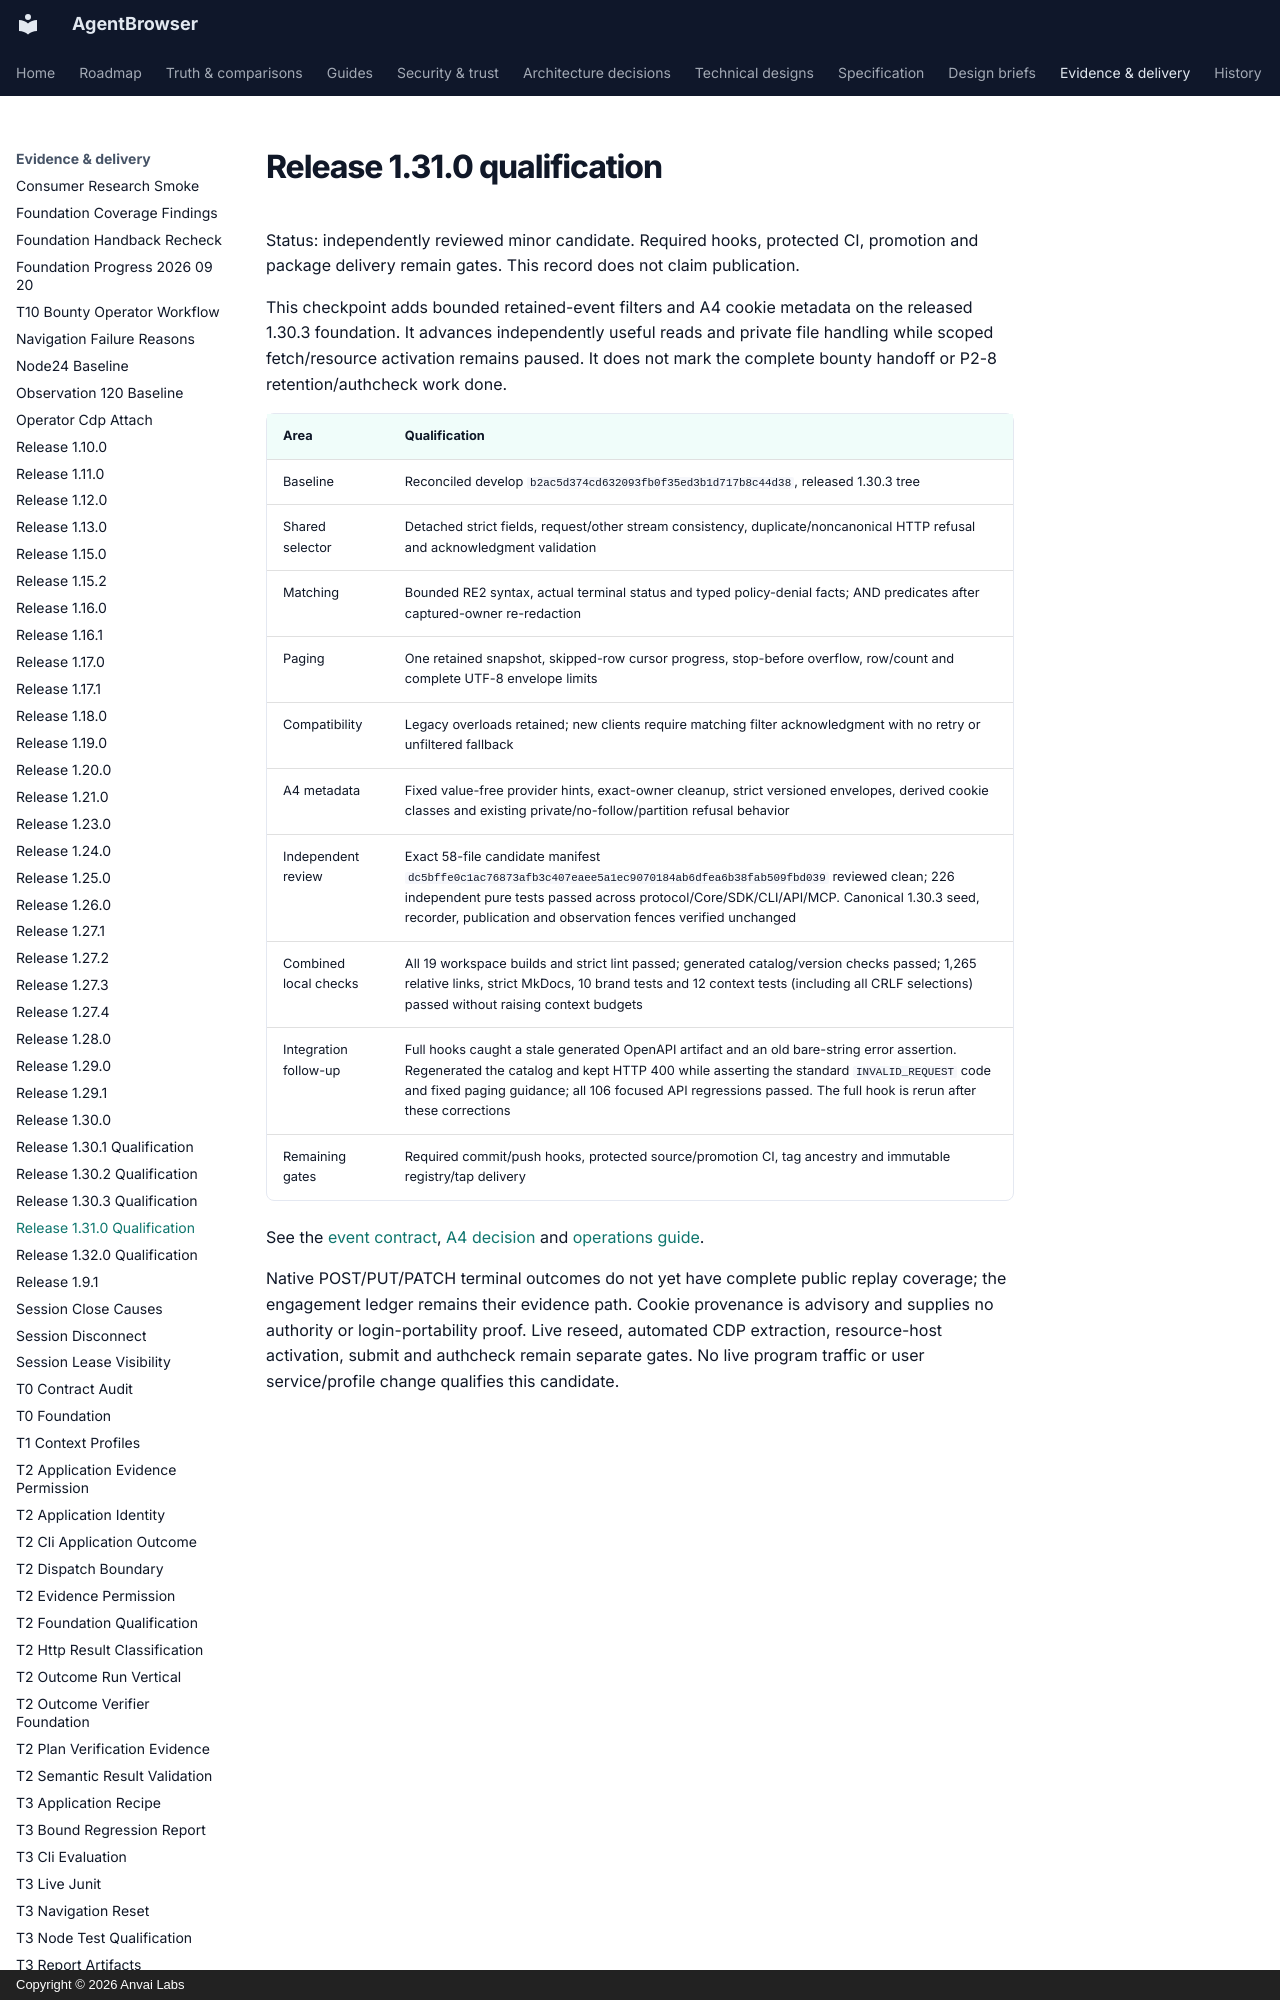

repository: anvai-labs/agentbrowser · page: spec/evidence/release-1.31.0/index.html · generator: mkdocs · copyright: Copyright © 2026 Anvai Labs

# Release 1.31.0 qualification

Status: independently reviewed minor candidate. Required hooks, protected CI,
promotion and package delivery remain gates. This record does not claim publication.

This checkpoint adds bounded retained-event filters and A4 cookie metadata on the
released 1.30.3 foundation. It advances independently useful reads and private file
handling while scoped fetch/resource activation remains paused. It does not mark
the complete bounty handoff or P2-8 retention/authcheck work done.
